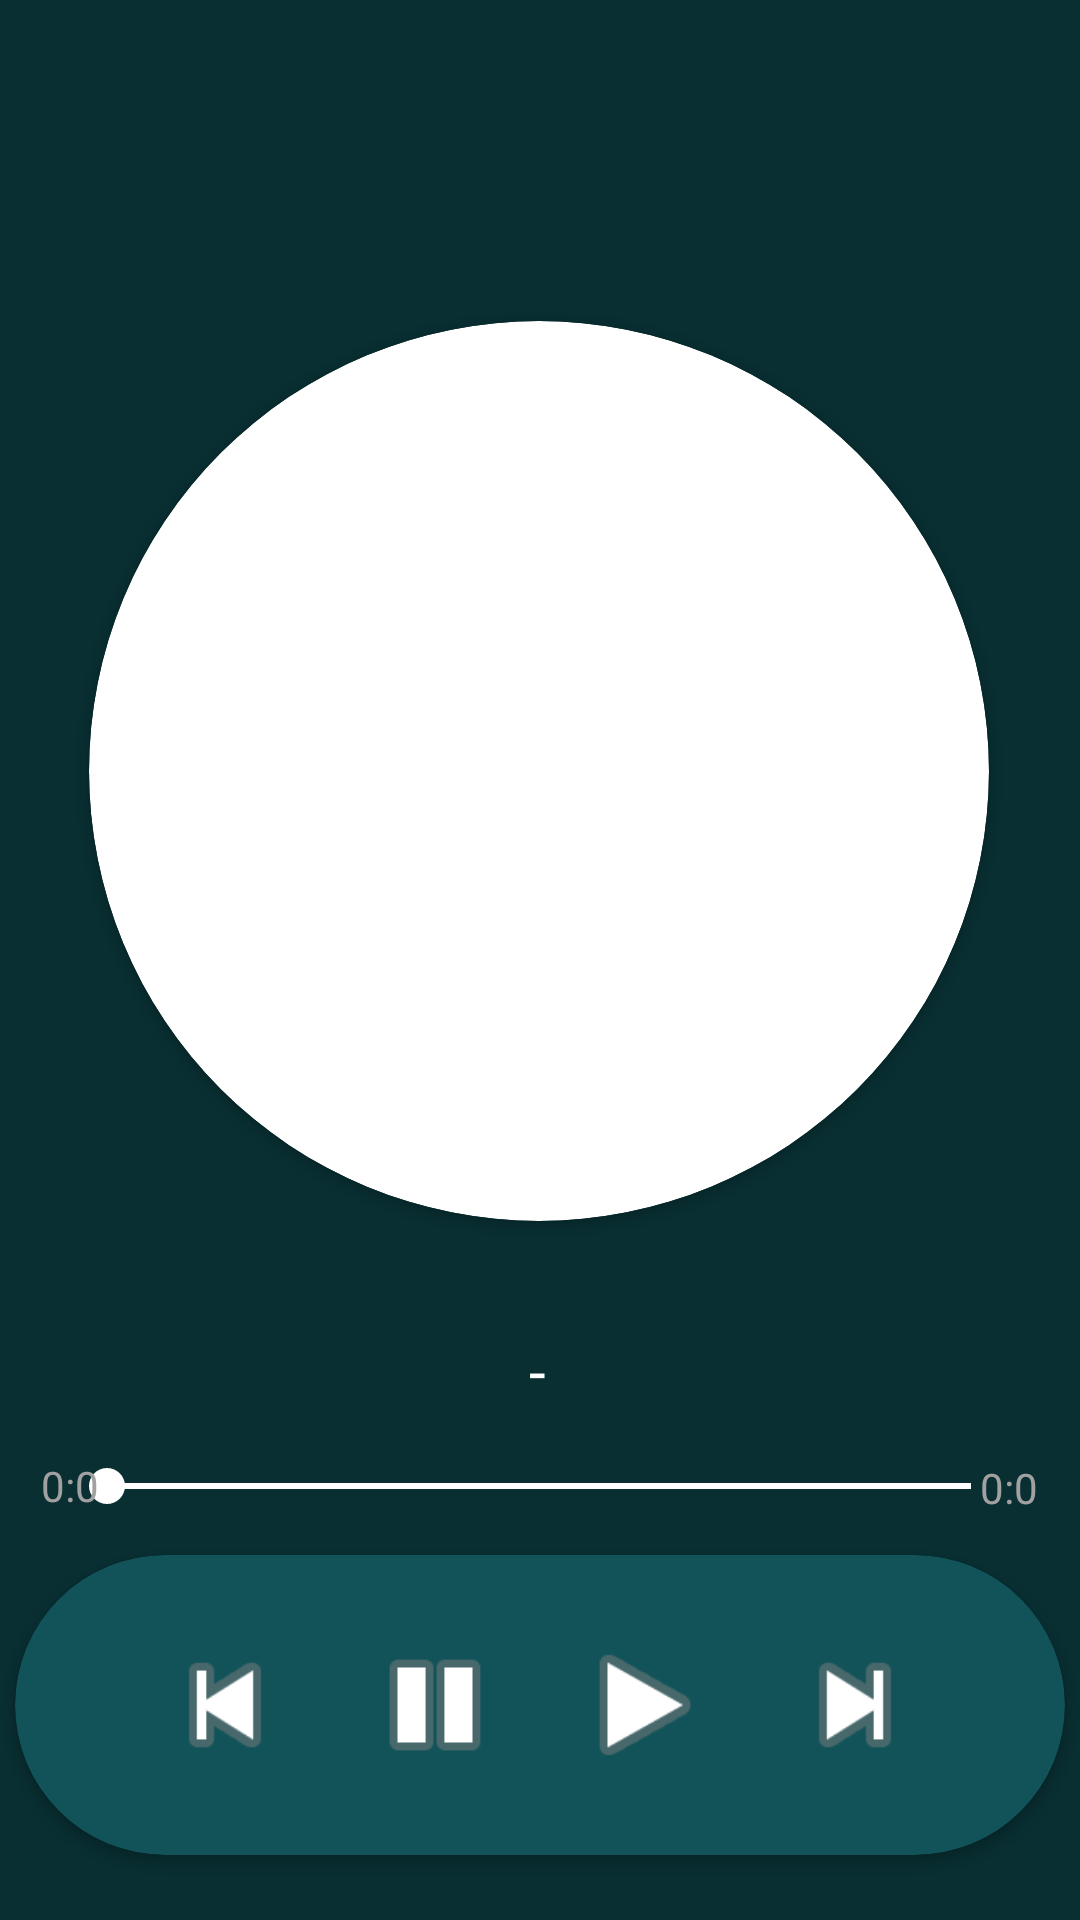

Write the Android layout XML for this screen, with the resource values it uses.
<!-- AndroidManifest.xml: application theme Theme.AppActividad -->
<!-- res/layout/fragment_2.xml -->
<?xml version="1.0" encoding="utf-8"?>
<FrameLayout xmlns:android="http://schemas.android.com/apk/res/android"
    xmlns:app="http://schemas.android.com/apk/res-auto"
    xmlns:tools="http://schemas.android.com/tools"
    android:layout_width="match_parent"
    android:layout_height="match_parent"
    android:background="#092F32"
    tools:context=".Fragment2">


    <androidx.constraintlayout.widget.ConstraintLayout
        android:layout_width="match_parent"
        android:layout_height="match_parent">

        <SeekBar
            android:id="@+id/seekBar"
            android:layout_width="320dp"
            android:layout_height="wrap_content"
            android:backgroundTint="#FFFFFF"
            android:indeterminateTint="#FFFFFF"
            android:progressBackgroundTint="#FFFFFF"
            android:progressBackgroundTintMode="add"
            android:progressTint="#009688"
            android:secondaryProgressTint="#FFFFFF"
            android:thumbTint="#FFFFFF"
            app:layout_constraintBottom_toBottomOf="parent"
            app:layout_constraintEnd_toEndOf="parent"
            app:layout_constraintHorizontal_bias="0.494"
            app:layout_constraintStart_toStartOf="parent"
            app:layout_constraintTop_toTopOf="parent"
            app:layout_constraintVertical_bias="0.782" />

        <TextView
            android:id="@+id/txtDuracion"
            android:layout_width="wrap_content"
            android:layout_height="wrap_content"
            android:text="0:0"
            android:textColor="#A1A1A1"
            app:layout_constraintBottom_toBottomOf="parent"
            app:layout_constraintEnd_toEndOf="parent"
            app:layout_constraintHorizontal_bias="0.959"
            app:layout_constraintStart_toStartOf="parent"
            app:layout_constraintTop_toTopOf="parent"
            app:layout_constraintVertical_bias="0.783" />

        <TextView
            android:id="@+id/txtTiempo"
            android:layout_width="wrap_content"
            android:layout_height="wrap_content"
            android:text="0:0"
            android:textColor="#A1A1A1"
            app:layout_constraintBottom_toBottomOf="parent"
            app:layout_constraintEnd_toEndOf="parent"
            app:layout_constraintHorizontal_bias="0.04"
            app:layout_constraintStart_toStartOf="parent"
            app:layout_constraintTop_toTopOf="parent"
            app:layout_constraintVertical_bias="0.782" />

        <TextView
            android:id="@+id/txtNombre"
            android:layout_width="wrap_content"
            android:layout_height="wrap_content"
            android:text="-"
            android:textColor="#fff"
            android:textSize="20dp"
            app:layout_constraintBottom_toBottomOf="parent"
            app:layout_constraintEnd_toEndOf="parent"
            app:layout_constraintHorizontal_bias="0.498"
            app:layout_constraintStart_toStartOf="parent"
            app:layout_constraintTop_toTopOf="parent"
            app:layout_constraintVertical_bias="0.723" />

        <androidx.cardview.widget.CardView
            android:layout_width="350dp"
            android:layout_height="100dp"
            android:layout_marginLeft="20dp"
            android:layout_marginRight="20dp"
            android:backgroundTint="#125359"
            app:cardCornerRadius="120dp"
            app:layout_constraintBottom_toBottomOf="parent"
            app:layout_constraintEnd_toEndOf="parent"
            app:layout_constraintHorizontal_bias="0.5"
            app:layout_constraintStart_toStartOf="parent"
            app:layout_constraintTop_toTopOf="parent"
            app:layout_constraintVertical_bias="0.96">

            <LinearLayout
                android:layout_width="match_parent"
                android:layout_height="100dp"
                android:gravity="center"
                android:orientation="horizontal"
                android:radius="150dp">

                <ImageView
                    android:id="@+id/btnPrev"
                    android:layout_width="50dp"
                    android:layout_height="50dp"
                    android:layout_marginLeft="10dp"
                    android:layout_marginRight="10dp"
                    app:srcCompat="@android:drawable/ic_media_previous" />

                <ImageView
                    android:id="@+id/btnPause"
                    android:layout_width="50dp"
                    android:layout_height="50dp"
                    android:layout_marginLeft="10dp"
                    android:layout_marginRight="10dp"
                    app:srcCompat="@android:drawable/ic_media_pause" />

                <ImageView
                    android:id="@+id/btnPlay"
                    android:layout_width="50dp"
                    android:layout_height="50dp"
                    android:layout_marginLeft="10dp"
                    android:layout_marginRight="10dp"
                    app:srcCompat="@android:drawable/ic_media_play" />

                <ImageView
                    android:id="@+id/btnNext"
                    android:layout_width="50dp"
                    android:layout_height="50dp"
                    android:layout_marginLeft="10dp"
                    android:layout_marginRight="10dp"
                    android:rotation="180"
                    app:srcCompat="@android:drawable/ic_media_previous" />
            </LinearLayout>
        </androidx.cardview.widget.CardView>

        <ImageView
            android:id="@+id/btnAutor"
            android:layout_width="60dp"
            android:layout_height="60dp"
            android:onClick="autor"
            app:layout_constraintBottom_toBottomOf="parent"
            app:layout_constraintEnd_toEndOf="parent"
            app:layout_constraintHorizontal_bias="0.955"
            app:layout_constraintStart_toStartOf="parent"
            app:layout_constraintTop_toTopOf="parent"
            app:layout_constraintVertical_bias="0.023"
            app:srcCompat="@drawable/author" />

        <androidx.cardview.widget.CardView
            android:layout_width="300dp"
            android:layout_height="300dp"
            app:cardCornerRadius="150dp"
            app:layout_constraintBottom_toBottomOf="parent"
            app:layout_constraintEnd_toEndOf="parent"
            app:layout_constraintHorizontal_bias="0.495"
            app:layout_constraintStart_toStartOf="parent"
            app:layout_constraintTop_toTopOf="parent"
            app:layout_constraintVertical_bias="0.315">

            <ImageView
                android:id="@+id/imgSong"
                android:layout_width="wrap_content"
                android:layout_height="wrap_content" />
        </androidx.cardview.widget.CardView>
    </androidx.constraintlayout.widget.ConstraintLayout>
</FrameLayout>
<!-- resources referenced by this layout -->
<resources>
  <style name="Theme.AppActividad" parent="Theme.MaterialComponents.DayNight.DarkActionBar">
          
          <item name="colorPrimary">@color/purple_500</item>
          <item name="colorPrimaryVariant">@color/purple_700</item>
          <item name="colorOnPrimary">@color/white</item>
          
          <item name="colorSecondary">@color/teal_200</item>
          <item name="colorSecondaryVariant">@color/teal_700</item>
          <item name="colorOnSecondary">@color/black</item>
          
          <item name="android:statusBarColor" tools:targetApi="l">?attr/colorPrimaryVariant</item>
          
      </style>
  <!-- not gathered from this repository: default colours our renderer supplied (Android Studio template values) -->
  <color name="purple_500">#FF6200EE</color>
  <color name="purple_700">#FF3700B3</color>
  <color name="teal_200">#FF03DAC5</color>
  <color name="teal_700">#FF018786</color>
  <color name="black">#FF000000</color>
  <color name="white">#FFFFFFFF</color>
</resources>
